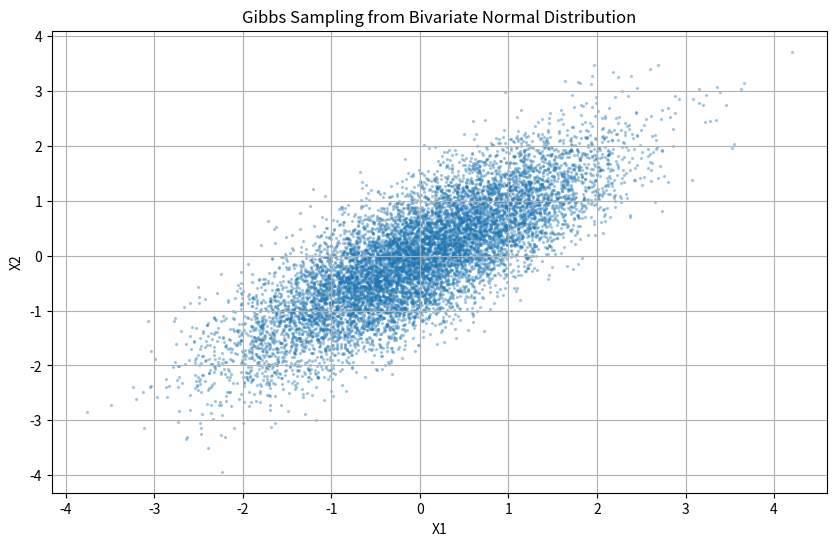

The matplotlib source for this figure:
import numpy as np
import matplotlib.pyplot as plt

# Gibbs 샘플링에 사용할 2차원 정규분포의 설정
mu_1, mu_2 = 0, 0  # 두 변수의 평균
sigma_1, sigma_2 = 1, 1  # 두 변수의 표준편차
rho = 0.8  # 두 변수 사이의 상관관계 (covariance)

# 조건부 분포 함수 (조건부 분포는 1차원 정규분포)
def sample_x1_given_x2(x2, mu_1, mu_2, sigma_1, sigma_2, rho):
    cond_mean = mu_1 + rho * (sigma_1 / sigma_2) * (x2 - mu_2)
    cond_std = np.sqrt((1 - rho**2) * sigma_1**2)
    return np.random.normal(cond_mean, cond_std)

def sample_x2_given_x1(x1, mu_1, mu_2, sigma_1, sigma_2, rho):
    cond_mean = mu_2 + rho * (sigma_2 / sigma_1) * (x1 - mu_1)
    cond_std = np.sqrt((1 - rho**2) * sigma_2**2)
    return np.random.normal(cond_mean, cond_std)

# Gibbs 샘플링 함수
def gibbs_sampling(num_samples, initial_values, mu_1, mu_2, sigma_1, sigma_2, rho):
    x1_samples = [initial_values[0]]
    x2_samples = [initial_values[1]]
    
    for _ in range(num_samples):
        # X1을 X2에 조건부로 샘플링
        x1_new = sample_x1_given_x2(x2_samples[-1], mu_1, mu_2, sigma_1, sigma_2, rho)
        x1_samples.append(x1_new)
        
        # X2를 X1에 조건부로 샘플링
        x2_new = sample_x2_given_x1(x1_samples[-1], mu_1, mu_2, sigma_1, sigma_2, rho)
        x2_samples.append(x2_new)
    
    return np.array(x1_samples), np.array(x2_samples)

# 초기값 및 샘플 개수 설정
initial_values = [0, 0]  # X1, X2의 초기값
num_samples = 10000  # 샘플 수

# Gibbs 샘플링 실행
x1_samples, x2_samples = gibbs_sampling(num_samples, initial_values, mu_1, mu_2, sigma_1, sigma_2, rho)

# 샘플링된 결과 시각화
plt.figure(figsize=(10, 6))
plt.scatter(x1_samples, x2_samples, alpha=0.3, s=2)
plt.title('Gibbs Sampling from Bivariate Normal Distribution')
plt.xlabel('X1')
plt.ylabel('X2')
plt.grid(True)
plt.show()
